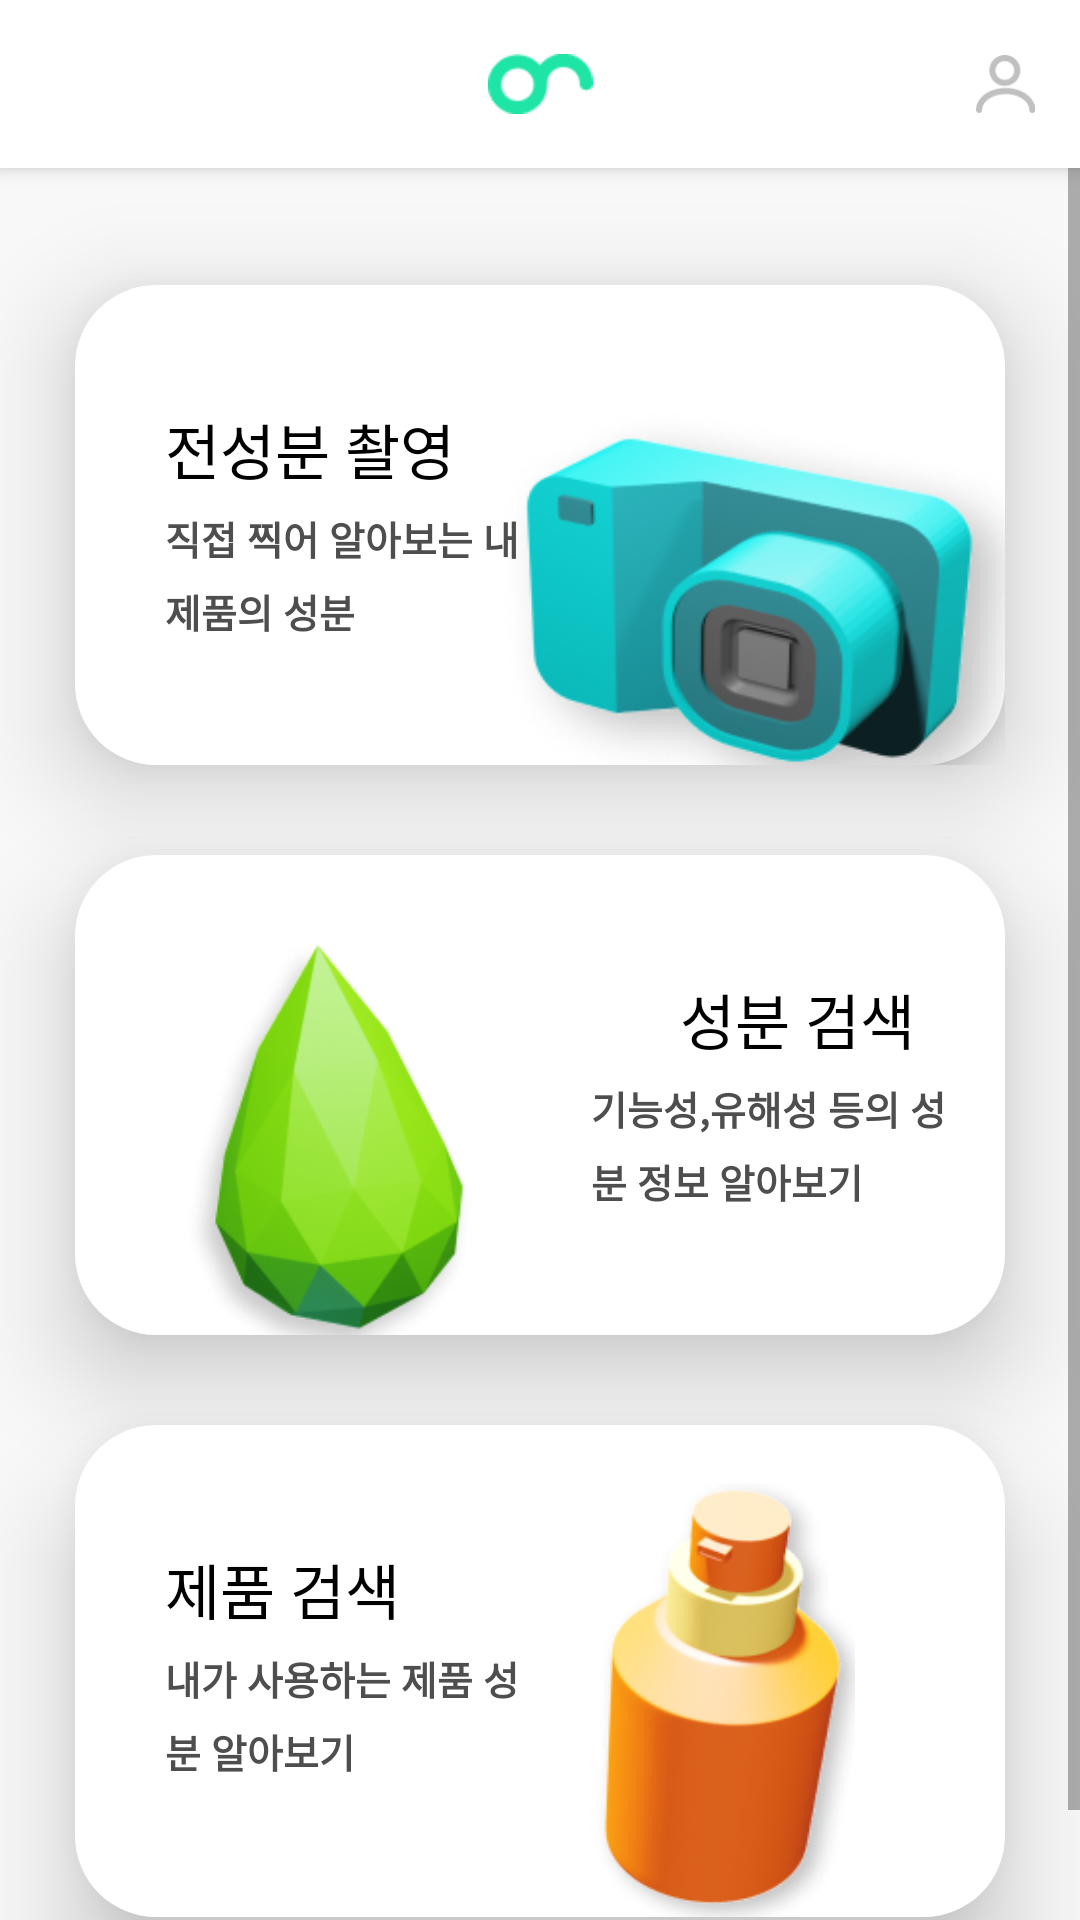

Here is an Android app screen rendered from its layout file. Give the layout XML and the strings, colors and styles it references.
<!-- AndroidManifest.xml: application theme AppTheme -->
<!-- res/layout/fragment_home.xml -->
<?xml version="1.0" encoding="utf-8"?>
<androidx.coordinatorlayout.widget.CoordinatorLayout xmlns:android="http://schemas.android.com/apk/res/android"
    xmlns:app="http://schemas.android.com/apk/res-auto"
    xmlns:tools="http://schemas.android.com/tools"
    android:layout_width="match_parent"
    android:layout_height="match_parent"
    android:fitsSystemWindows="true">

    <com.google.android.material.appbar.AppBarLayout
        android:layout_width="match_parent"
        android:layout_height="wrap_content"
        android:theme="@style/AppTheme.AppBarOverlay">

        <androidx.appcompat.widget.Toolbar
            android:id="@+id/toolbar"
            android:layout_width="match_parent"
            android:layout_height="?attr/actionBarSize"
            android:background="#FFFFFF"
            app:popupTheme="@style/AppTheme.PopupOverlay">
            <ImageView
                android:layout_width="35dp"
                android:layout_height="wrap_content"
                android:src="@drawable/logo"
                android:baselineAlignBottom="false"
                android:layout_gravity = "center"
                android:layout_weight="1"/>
            <ImageView
                android:id="@+id/goto_mypage"
                android:layout_width="20dp"
                android:layout_height="20dp"
                android:src="@drawable/ic_mypage"
                android:layout_gravity="right"
                android:layout_weight="1"
                android:layout_marginRight="15dp"/>
        </androidx.appcompat.widget.Toolbar>

    </com.google.android.material.appbar.AppBarLayout>

    <ScrollView
        android:layout_width="match_parent"
        android:layout_height="match_parent"
        android:layout_marginTop="55dp">

        <LinearLayout
            android:layout_width="match_parent"
            android:layout_height="match_parent"
            android:background="#65F4F4F4"
            android:orientation="vertical">

            <FrameLayout
                android:id="@+id/frameLayout_camera"
                android:layout_width="match_parent"
                android:layout_height="160dp"
                android:layout_gravity="center_horizontal"
                android:layout_marginLeft="25dp"
                android:layout_marginTop="40dp"
                android:layout_marginRight="25dp"
                android:background="@drawable/home_icon3_background"
                android:elevation="20dp"
                android:orientation="vertical">

                <TextView
                    android:layout_width="wrap_content"
                    android:layout_height="wrap_content"
                    android:layout_gravity="left"
                    android:layout_marginLeft="30dp"
                    android:layout_marginTop="40dp"
                    android:text="전성분 촬영"
                    android:fontFamily="@font/gmarket_medium"
                    android:textColor="#000000"
                    android:textSize="20sp" />

                <TextView
                    android:layout_width="120dp"
                    android:layout_height="wrap_content"
                    android:layout_gravity="left"
                    android:layout_marginLeft="30dp"
                    android:layout_marginTop="75dp"
                    android:fontFamily="@font/gmarket_light"
                    android:text="직접 찍어 알아보는 내 제품의 성분"
                    android:lineSpacingMultiplier="1.3"
                    android:textColor="#4E4E4E"
                    android:textSize="13sp"
                    android:textStyle="bold"/>

                <ImageView
                    android:layout_width="182dp"
                    android:layout_height="144dp"
                    android:layout_gravity="right"
                    android:layout_marginTop="25dp"
                    android:background="@drawable/ic_home_camera" />
            </FrameLayout>

            <FrameLayout
                android:id="@+id/frameLayout_search_ing"
                android:layout_width="match_parent"
                android:layout_height="160dp"
                android:layout_gravity="center_horizontal"
                android:layout_marginLeft="25dp"
                android:layout_marginTop="30dp"
                android:layout_marginRight="25dp"
                android:background="@drawable/home_icon3_background"
                android:elevation="20dp"
                android:orientation="vertical">

                <ImageView
                    android:layout_width="115dp"
                    android:layout_height="142dp"
                    android:layout_gravity="left"
                    android:layout_marginLeft="25dp"
                    android:layout_marginTop="23dp"
                    android:background="@drawable/ic_home_green_component" />

                <TextView
                    android:layout_width="wrap_content"
                    android:layout_height="wrap_content"
                    android:layout_gravity="right"
                    android:layout_marginTop="40dp"
                    android:layout_marginRight="30dp"
                    android:text="성분 검색"
                    android:fontFamily="@font/gmarket_medium"
                    android:textColor="#000000"
                    android:textSize="20sp"/>

                <TextView
                    android:layout_width="120dp"
                    android:layout_height="wrap_content"
                    android:layout_gravity="right"
                    android:layout_marginTop="75dp"
                    android:layout_marginRight="18dp"
                    android:fontFamily="@font/gmarket_light"
                    android:text="기능성,유해성 등의 성분 정보 알아보기"
                    android:lineSpacingMultiplier="1.3"
                    android:textColor="#4E4E4E"
                    android:textSize="13sp"
                    android:textStyle="bold"/>

            </FrameLayout>

            <FrameLayout
                android:id="@+id/frameLayout_search_prd"
                android:layout_width="match_parent"
                android:layout_height="wrap_content"
                android:layout_gravity="center_horizontal"
                android:layout_marginLeft="25dp"
                android:layout_marginTop="30dp"
                android:layout_marginRight="25dp"
                android:layout_marginBottom="40dp"
                android:background="@drawable/home_icon3_background"
                android:elevation="20dp"
                android:orientation="vertical">

                <TextView
                    android:layout_width="wrap_content"
                    android:layout_height="wrap_content"
                    android:layout_marginLeft="30dp"
                    android:layout_marginTop="40dp"
                    android:layout_gravity="left"
                    android:text="제품 검색"
                    android:fontFamily="@font/gmarket_medium"
                    android:textColor="#000000"
                    android:textSize="20sp"/>

                <TextView
                    android:layout_width="120dp"
                    android:layout_height="wrap_content"
                    android:layout_marginLeft="30dp"
                    android:layout_marginTop="75dp"
                    android:layout_gravity="left"
                    android:fontFamily="@font/gmarket_light"
                    android:textStyle="bold"
                    android:text="내가 사용하는 제품 성분 알아보기"
                    android:textColor="#4E4E4E"
                    android:lineSpacingMultiplier="1.3"
                    android:textSize="13sp"/>

                <ImageView
                    android:layout_width="100dp"
                    android:layout_height="149dp"
                    android:layout_marginRight="50dp"
                    android:layout_marginTop="15dp"
                    android:layout_gravity="right"
                    android:background="@drawable/ic_home_researh_product">

                </ImageView>

            </FrameLayout>
        </LinearLayout>
    </ScrollView>

</androidx.coordinatorlayout.widget.CoordinatorLayout>
<!-- resources referenced by this layout -->
<resources>
  <!-- drawable home_icon3_background (drawable) -->
  <?xml version="1.0" encoding="utf-8"?>
  <shape android:shape="rectangle"
      xmlns:android="http://schemas.android.com/apk/res/android">
  
      <size android:width="350dp" android:height="160dp"/>
      <solid android:color="#ffffff"></solid>
      <corners
          android:bottomLeftRadius="27dp"
          android:bottomRightRadius="27dp"
          android:topLeftRadius="27dp"
          android:topRightRadius="27dp"></corners>
  
  
  </shape>
  <!-- drawable ic_home_camera: png bitmap (drawable, 44679 bytes) -->
  <!-- drawable ic_home_green_component: png bitmap (drawable, 27684 bytes) -->
  <!-- drawable ic_home_researh_product: png bitmap (drawable, 35453 bytes) -->
  <!-- drawable ic_mypage: png bitmap (drawable, 960 bytes) -->
  <!-- drawable logo: png bitmap (drawable, 1513 bytes) -->
  <style name="AppTheme.AppBarOverlay" parent="ThemeOverlay.AppCompat.Dark.ActionBar" />
  <style name="AppTheme.PopupOverlay" parent="ThemeOverlay.AppCompat.Light" />
  <style name="AppTheme" parent="Theme.AppCompat.Light.NoActionBar">
          
          <item name="colorPrimary">@color/colorPrimary</item>
          <item name="colorPrimaryDark">#FFFFFF</item>
          <item name="colorAccent">@color/colorAccent</item>
          <item name="android:windowLightStatusBar">true</item>
      </style>
  <!-- not gathered from this repository: default colours our renderer supplied (Android Studio template values) -->
  <color name="colorPrimary">#FF6200EE</color>
  <color name="colorAccent">#FF03DAC5</color>
</resources>
